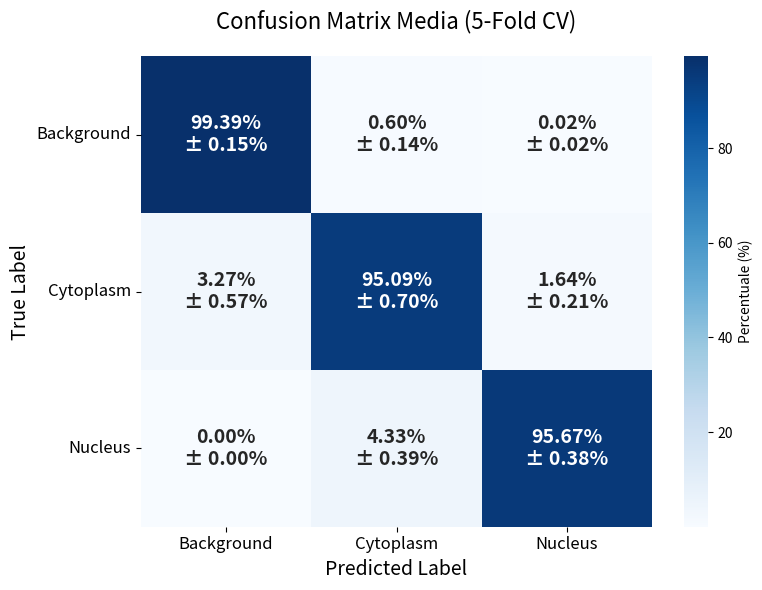

This figure's Python source:
import numpy as np
import seaborn as sns
import matplotlib.pyplot as plt

# 1. INSERISCI QUI LE TUE 5 MATRICI (Sostituisci i dati finti con i tuoi reali)
# Formato: lista di liste o array numpy 2x2
fold_1 = [[11477474,   60608, 6413], [  121494,  2773418, 52856], [11, 95137, 1927661]]
fold_2 = [[11619249,   102788, 4098], [  79414,  2840326, 42691], [2, 81269, 1745235]] 
fold_3 = [[11785255,   59611, 38], [  103269,  2593345, 47907], [184, 70386, 1855077]]
fold_4 = [[11638078,   61110, 19], [  77487,  2571042, 50757], [30, 80708, 1855841]]
fold_5 = [[11412977,   63601, 23], [  83001,  2721769, 38363], [1, 90314, 1842879]] 

# Raggruppiamo le matrici in un singolo array numpy tridimensionale
matrices = np.array([fold_1, fold_2, fold_3, fold_4, fold_5])

# 2. NORMALIZZAZIONE (per riga: True Labels)
# Per ogni matrice, dividiamo ogni cella per la somma della sua riga
normalized_matrices = []
for matrix in matrices:
    # Calcola la somma per ogni riga (asse orizzontale)
    row_sums = matrix.sum(axis=1, keepdims=True)
    # Normalizza e trasforma in percentuale (x 100)
    norm_matrix = (matrix / row_sums) * 100
    normalized_matrices.append(norm_matrix)

normalized_matrices = np.array(normalized_matrices)

# 3. CALCOLO MEDIA E DEVIAZIONE STANDARD
# Calcoliamo la media e la std per ogni singola cella attraverso i 5 fold
mean_matrix = np.mean(normalized_matrices, axis=0)
std_matrix = np.std(normalized_matrices, axis=0)

# 4. CREAZIONE DELLE ETICHETTE TESTUALI (Es: "99.4% ± 0.1%")
labels = np.empty_like(mean_matrix, dtype=object)
for i in range(mean_matrix.shape[0]):
    for j in range(mean_matrix.shape[1]):
        labels[i, j] = f"{mean_matrix[i, j]:.2f}%\n± {std_matrix[i, j]:.2f}%"

# --- STAMPA IN CONSOLE ---
print("=== MATRICE MEDIA NORMALIZZATA (%) ===")
print(mean_matrix)
print("\n=== DEVIAZIONE STANDARD (%) ===")
print(std_matrix)
print("\n=== FORMATO PER SLIDE ===")
print(labels)

# 5. GENERAZIONE DEL GRAFICO (Opzionale ma consigliato per le slide)
plt.figure(figsize=(8, 6))
# Usiamo la mean_matrix per i colori, ma mostriamo le labels con media e std
sns.heatmap(mean_matrix, annot=labels, fmt="", cmap="Blues", 
            cbar_kws={'label': 'Percentuale (%)'}, 
            annot_kws={"size": 14, "weight": "bold"}) # Font grande per le slide

plt.title("Confusion Matrix Media (5-Fold CV)", fontsize=16, pad=20)
plt.ylabel("True Label", fontsize=14)
plt.xlabel("Predicted Label", fontsize=14)

# Imposta i nomi delle classi (modifica 'Classe 0' e 'Classe 1' con i tuoi)
plt.xticks(ticks=[0.5, 1.5, 2.5], labels=['Background', 'Cytoplasm', 'Nucleus'], fontsize=12)
plt.yticks(ticks=[0.5, 1.5, 2.5], labels=['Background', 'Cytoplasm', 'Nucleus'], fontsize=12, rotation=0)

# Salva l'immagine in alta risoluzione
plt.tight_layout()
plt.savefig("confusion_matrix_kfold.png", dpi=300)
plt.show()
